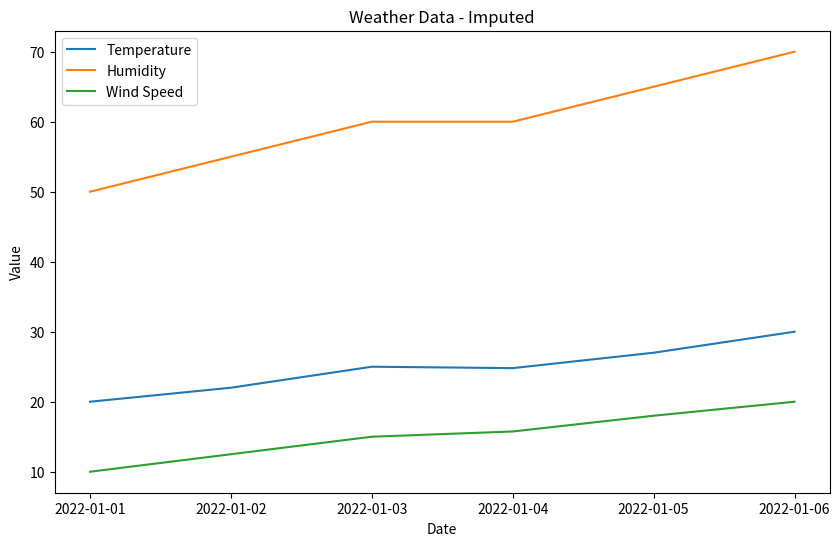

Generate this figure with matplotlib: (Note: this script raises an exception after producing the figure.)
import matplotlib.pyplot as plt
import pandas as pd
import numpy as np

data = {
    'date': pd.to_datetime(['2022-01-01', '2022-01-02', '2022-01-03', '2022-01-04', '2022-01-05', '2022-01-06']),
    'temperature': [20, 22, 25, 24.8, 27, 30],
    'humidity': [50, 55, 60, 60, 65, 70],
    'wind_speed': [10, 12.5, 15, 15.75, 18, 20]
}
df = pd.DataFrame(data)
# Plot the data
plt.figure(figsize=(10, 6))
plt.plot(df['date'], df['temperature'], label='Temperature')
plt.plot(df['date'], df['humidity'], label='Humidity')
plt.plot(df['date'], df['wind_speed'], label='Wind Speed')
plt.xlabel('Date')
plt.ylabel('Value')
plt.title('Weather Data - Imputed')
plt.legend()
plt.savefig('Assets/weather_data_imputed.png')
